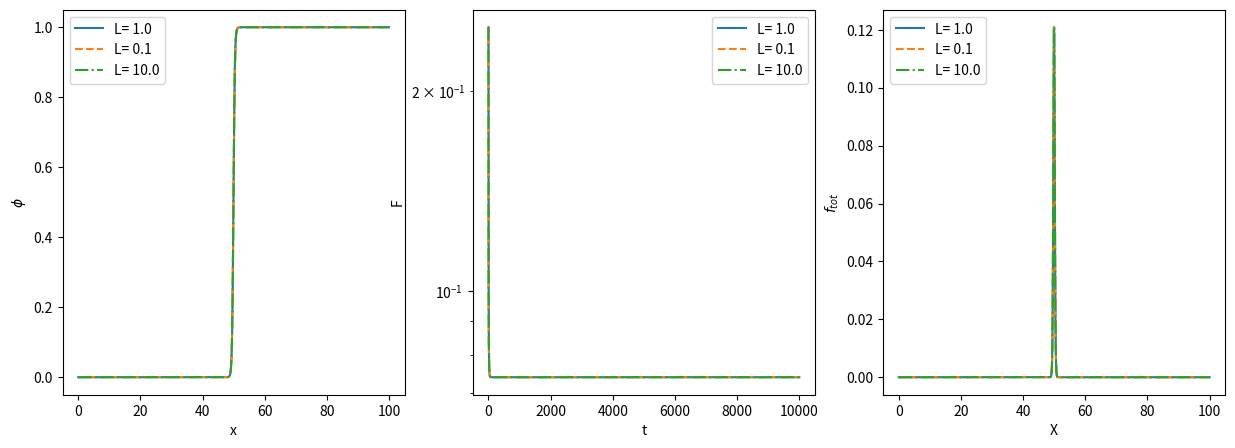

Here is the Python script that generated this plot:
import numpy as np
import matplotlib.pyplot as plt


#functions and repective discretized derivatives
def f_bulk(x):
    return x**2 * (1 - x)**2

def df_bulkdx(x):
    return 2*x - 6*x**2 + 4*x**3

def gradient(mat, dx):
    tmp = np.copy(mat)
    tmp[1:-1] = (mat[:-2] + mat[2:] - 2 * mat[1:-1]) / dx**2
    return tmp

# paprameters
f_0_list = [1.0, 0.1, 0.01] 
K_list = [0.1, 1.0, 10.0, 20.0]
L_list = [1.0, 0.1, 10.0]
N = 1001
x = np.linspace(0, 100, N)
dx = x[1] - x[0]
timesteps = 10001
t = np.linspace(0, timesteps -1, timesteps)
f = np.zeros(N)
F = np.zeros(timesteps)

# implicit euler 
def implicit_euler(phi_0, f_0, K, L, dt):
    phi_next = np.copy(phi_0)
    for i in range(timesteps):
        f[1:-1] = f_0 * f_bulk(phi_0[1:-1]) + K/2 * ((phi_0[2:] - phi_0[:-2])/(2*dx))**2
        F[i] = np.trapz(f, x=x)  
        dphi_dt[1:-1] = K * gradient(phi_0, dx)[1:-1] - f_0 * df_bulkdx(phi_0[1:-1])
        phi_next[1:-1] = phi_0[1:-1] + L * dt * dphi_dt[1:-1]
        phi_next[0] = phi_next[1]
        phi_next[-1] = phi_next[-2]
        phi_0 = np.copy(phi_next)
    return phi_next, F, f

if __name__ == '__main__':
    # plot setup 
    fig, (ax1, ax2, ax3) = plt.subplots(1, 3, figsize=(15, 5))   
    for j in range(len(L_list)): #set index of param to vary over to [j]
        f_0 = f_0_list[0]
        K = K_list[0]
        L = L_list[j]
        dt = 0.5 * dx**2/(2*L*K)
        marks_list = ['-', '--', '-.', ':'] # different mark for every loop

        phi_0 = np.zeros(N)
        dphi_dt = np.zeros(N)
        phi_next = np.zeros(N)
        phi_0[N//2:] = 1.0 
                
        phi_next, F, f = implicit_euler(phi_0, f_0, K, L, dt)
        
        
        #Plot 1
        ax1.plot(x, phi_next, marks_list[j] ,label='L= {}'.format(L))
        ax1.set_xlabel('x')
        ax1.set_ylabel(r'$\phi$')
        ax1.legend()
        #Plot 2
        ax2.plot(t, F, marks_list[j], label='L= {}'.format(L))
        ax2.set_yscale("log")
        ax2.set_xlabel('t')
        ax2.set_ylabel('F')
        ax2.legend()
        #Plot 3
        ax3.plot(x, f,marks_list[j], label='L= {}'.format(L))
        ax3.set_xlabel('X')
        ax3.set_ylabel(r'$f_{tot}$')
        ax3.legend(loc='upper left')
        
#plt.savefig('report/graphics/solidification_vary_L.png')
plt.show()